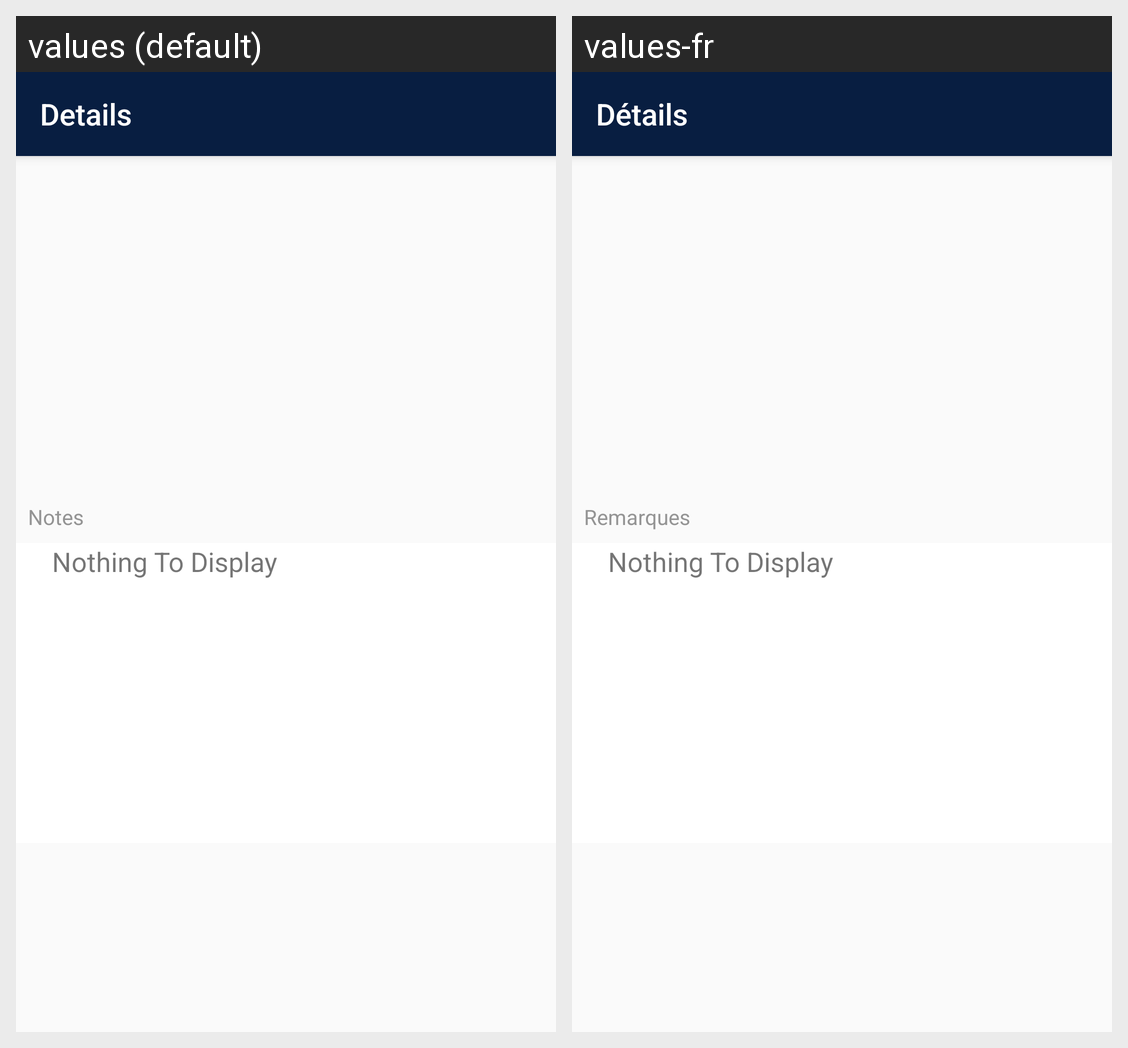

For this localized Android screen grid, give each drawn string resource with its value in every locale shown.
Android screen res/layout/viewhotspotdetails.xml rendered under 2 locales, left to right: values (default), values-fr. Device: Nexus 5 (rendered at 1080×1920; each locale shown at half size, 540×960, under a caption strip naming it); theme Theme.AppCompat.Light.ActionBar.
Strings drawn on this screen, with the default value and each locale's value (text and hints the layout hard-codes, and strings that could not be matched under every locale, appear in the picture but are not listed):

HotspotDetails
  values: Details
  values-fr: Détails

Notes
  values: Notes
  values-fr: Remarques

NothingToDisplay
  values: Nothing To Display
  values-fr: Nothing To Display  [not translated; the default value is used]
